The GitHub repository anatu/CS231n-Project-2019 contains a labelled image folder "dataset-split" with 7 categories: cardboard, compost, glass, metal, paper, plastic, trash. Examples follow, each with its label.

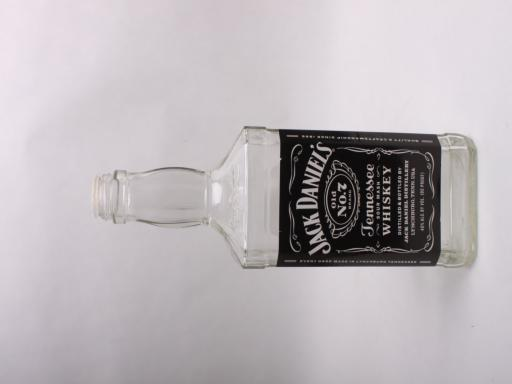
Label: glass

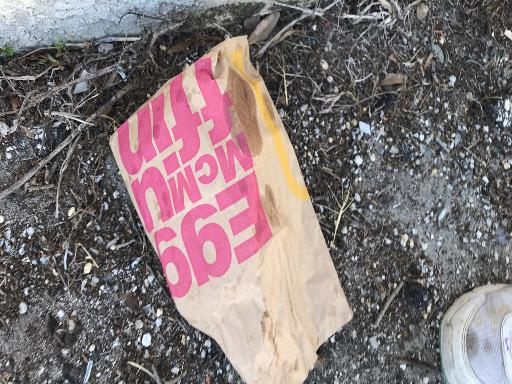
Label: paper

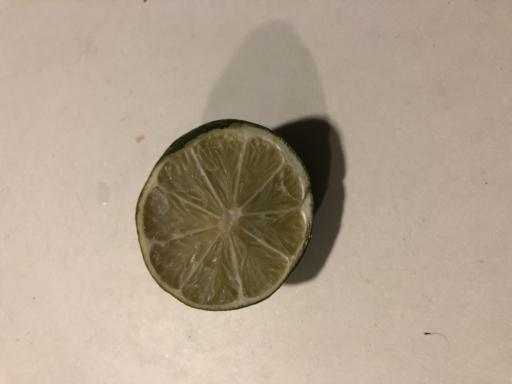
Label: compost

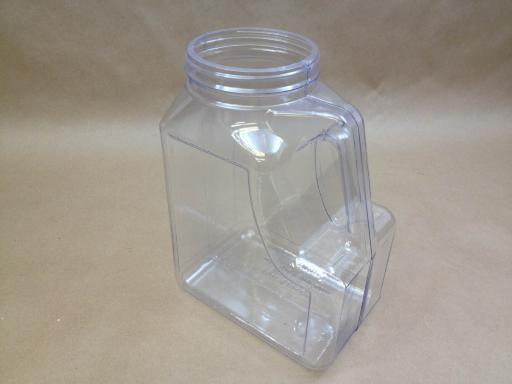
Label: plastic

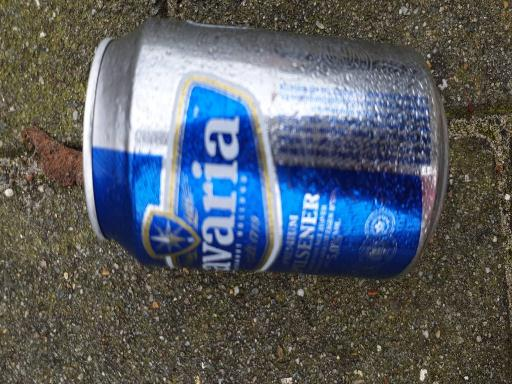
Label: metal

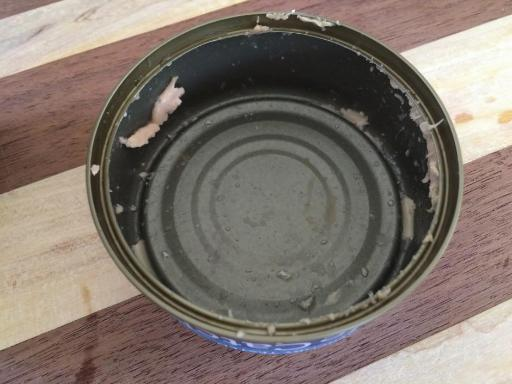
Label: metal
